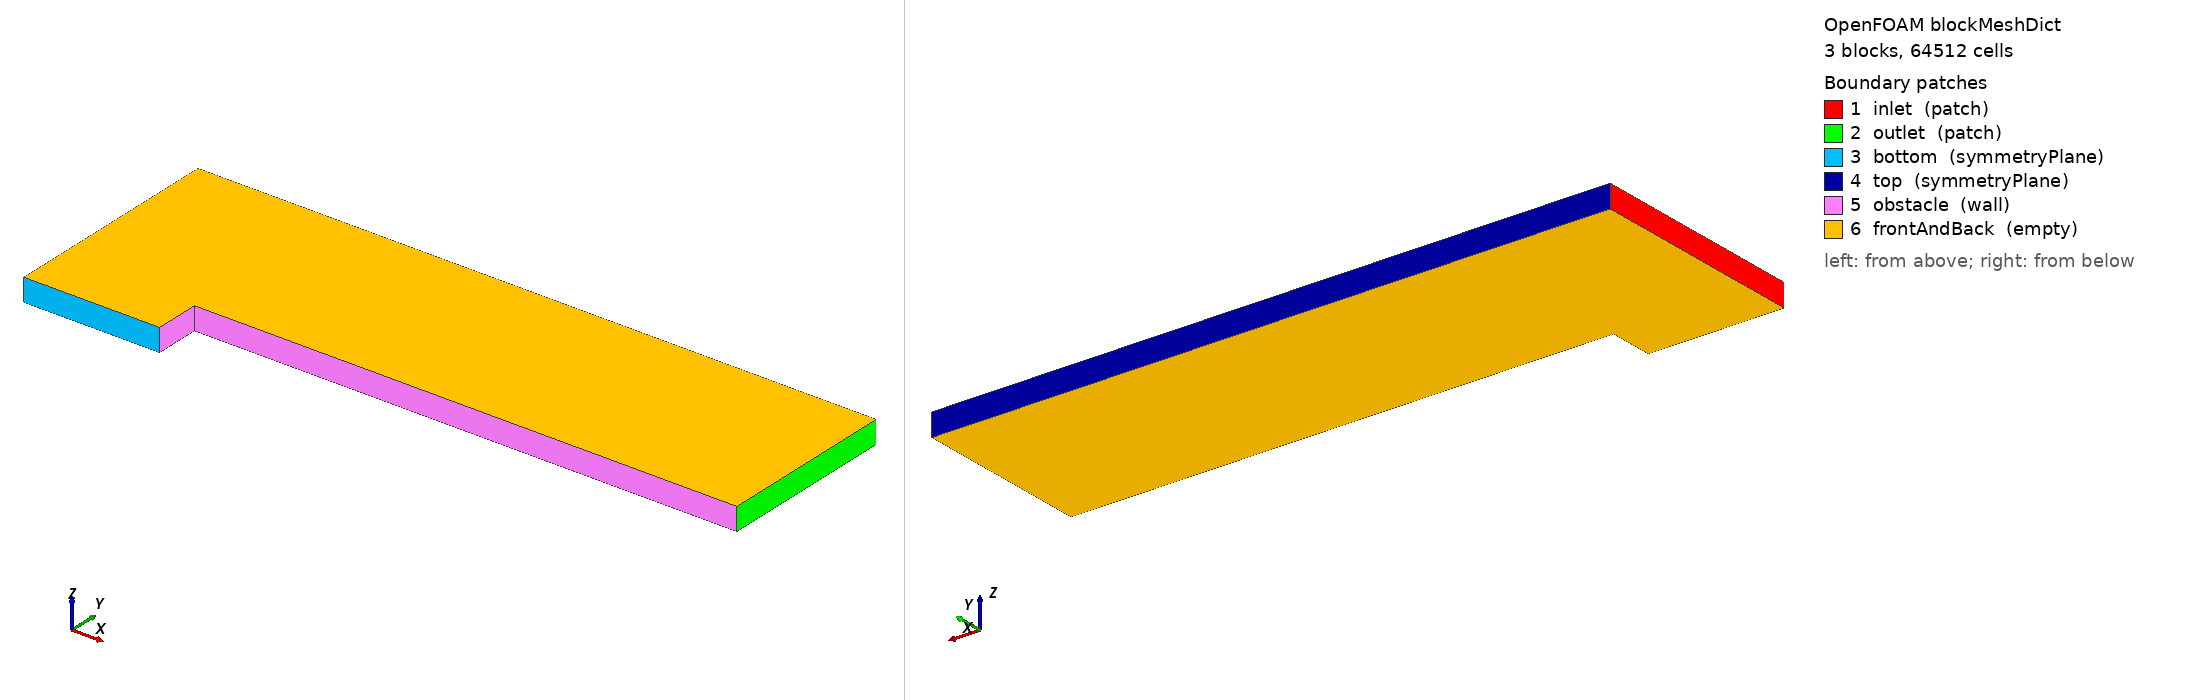

OpenFOAM case: the mesh blockMesh builds from blockMeshDict, 3 block(s), 64512 cells. Boundary patches (legend numbers): 1 inlet (patch), 2 outlet (patch), 3 bottom (symmetryPlane), 4 top (symmetryPlane), 5 obstacle (wall), 6 frontAndBack (empty). Left view from above one corner, right view from below the opposite corner. Boundary conditions: 1 field file(s) under 0/ or 0.orig/; 6 of 6 drawn patches have an entry in a shipped field file.

=== system/blockMeshDict ===
FoamFile
{
    version     2.0;
    format      ascii;
    class       dictionary;
    object      blockMeshDict;
}
// generated by scripts/i3_cases.py — do not edit by hand
convertToMeters 1;
vertices
(
    (0 0 -0.05)
    (0.6 0 -0.05)
    (0 0.2 -0.05)
    (0.6 0.2 -0.05)
    (3 0.2 -0.05)
    (0 1 -0.05)
    (0.6 1 -0.05)
    (3 1 -0.05)
    (0 0 0.05)
    (0.6 0 0.05)
    (0 0.2 0.05)
    (0.6 0.2 0.05)
    (3 0.2 0.05)
    (0 1 0.05)
    (0.6 1 0.05)
    (3 1 0.05)
);
blocks
(
    hex (0 1 3 2 8 9 11 10) (96 32 1) simpleGrading (1 1 1)
    hex (2 3 6 5 10 11 14 13) (96 128 1) simpleGrading (1 1 1)
    hex (3 4 7 6 11 12 15 14) (384 128 1) simpleGrading (1 1 1)
);
edges ();
boundary
(
    inlet { type patch; faces ((2 0 8 10) (5 2 10 13)); }
    outlet { type patch; faces ((4 7 15 12)); }
    bottom { type symmetryPlane; faces ((0 1 9 8)); }
    top { type symmetryPlane; faces ((6 5 13 14) (7 6 14 15)); }
    obstacle { type wall; faces ((1 3 11 9) (3 4 12 11)); }
    frontAndBack { type empty; faces ((0 2 3 1) (2 5 6 3) (3 6 7 4) (8 9 11 10) (10 11 14 13) (11 12 15 14)); }
);
mergePatchPairs ();


=== system/controlDict ===
FoamFile
{
    version     2.0;
    format      ascii;
    class       dictionary;
    object      controlDict;
}
// generated by scripts/i3_cases.py — do not edit by hand
application     hisa;
startFrom       latestTime;
startTime       0;
stopAt          endTime;
endTime         4;
deltaT          0.00375;
writeControl    adjustableRunTime;
writeInterval   0.5;
purgeWrite      0;
writeFormat     ascii;
writePrecision  10;
writeCompression off;
timeFormat      general;
timePrecision   10;
runTimeModifiable false;
adjustTimeStep  no;


=== 0.orig/T ===
FoamFile
{
    version     2.0;
    format      ascii;
    class       volScalarField;
    object      T;
}
// generated by scripts/i3_cases.py — do not edit by hand
dimensions [0 0 0 1 0 0 0];
internalField uniform 1;
boundaryField
{
    inlet { type fixedValue; value uniform 1; }
    outlet { type inletOutlet; inletValue uniform 1; value uniform 1; }
    obstacle { type characteristicWallTemperature; value $internalField; }
    top { type symmetryPlane; }
    bottom { type symmetryPlane; }
    frontAndBack { type empty; }
}
